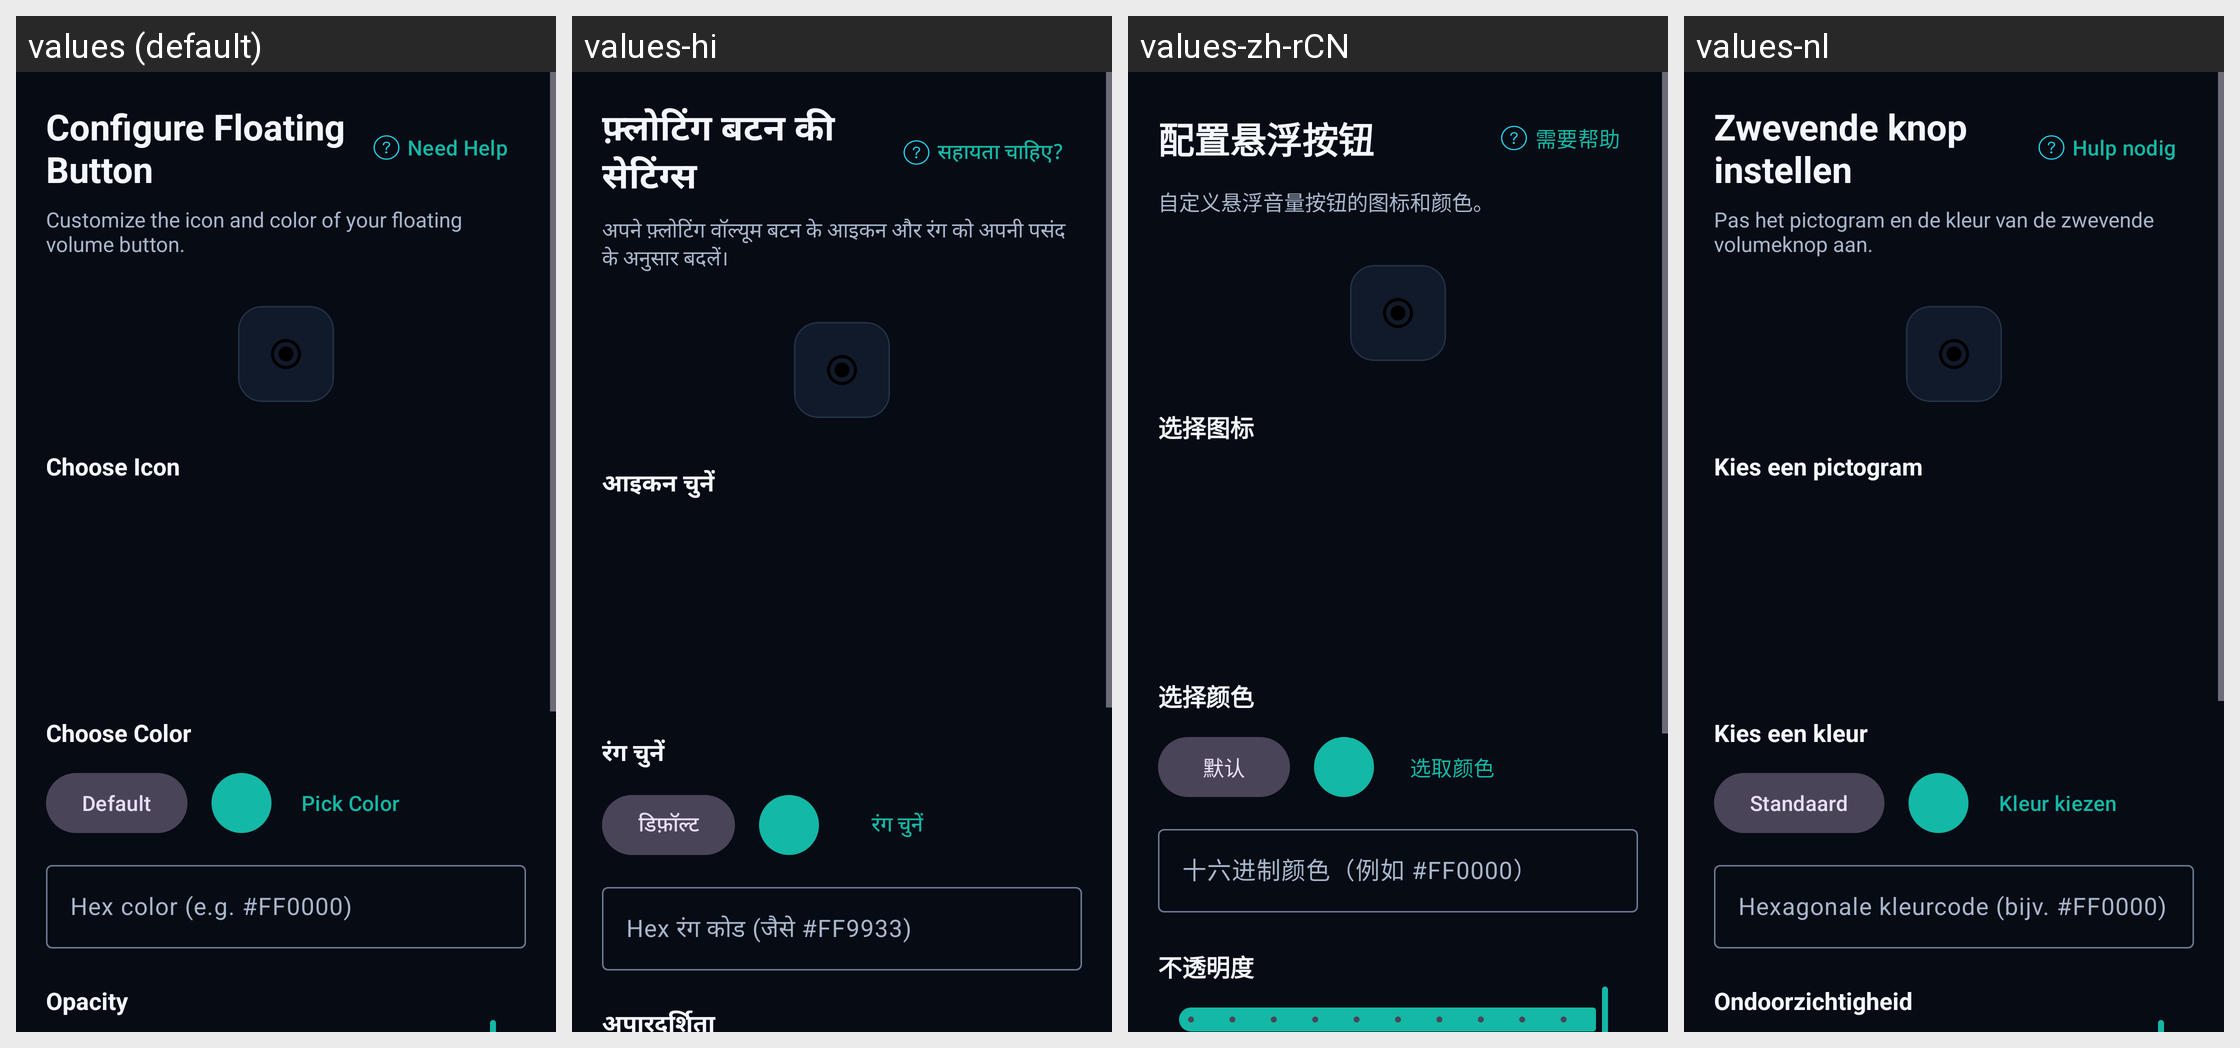

Here is an Android app screen in its default locale and in the app's own translations. Write out the translated-string differences for the strings that appear on this screen.
Android screen res/layout/activity_floating_button_config.xml rendered under 4 locales, left to right: values (default), values-hi, values-zh-rCN, values-nl. Device: Nexus 5 (rendered at 1080×1920; each locale shown at half size, 540×960, under a caption strip naming it); theme Theme.DhwaniControl.
Strings drawn on this screen, with the default value and each locale's value (text and hints the layout hard-codes, and strings that could not be matched under every locale, appear in the picture but are not listed):

floating_config_title
  values: Configure Floating Button
  values-hi: फ़्लोटिंग बटन की सेटिंग्स
  values-zh-rCN: 配置悬浮按钮
  values-nl: Zwevende knop instellen

home_need_help
  values: Need Help
  values-hi: सहायता चाहिए?
  values-zh-rCN: 需要帮助
  values-nl: Hulp nodig

floating_config_subtitle
  values: Customize the icon and color of your floating volume button.
  values-hi: अपने फ़्लोटिंग वॉल्यूम बटन के आइकन और रंग को अपनी पसंद के अनुसार बदलें।
  values-zh-rCN: 自定义悬浮音量按钮的图标和颜色。
  values-nl: Pas het pictogram en de kleur van de zwevende volumeknop aan.

floating_config_choose_icon
  values: Choose Icon
  values-hi: आइकन चुनें
  values-zh-rCN: 选择图标
  values-nl: Kies een pictogram

floating_config_choose_color
  values: Choose Color
  values-hi: रंग चुनें
  values-zh-rCN: 选择颜色
  values-nl: Kies een kleur

floating_config_color_default
  values: Default
  values-hi: डिफ़ॉल्ट
  values-zh-rCN: 默认
  values-nl: Standaard

floating_config_pick_color
  values: Pick Color
  values-hi: रंग चुनें
  values-zh-rCN: 选取颜色
  values-nl: Kleur kiezen

floating_config_hex_color_hint
  values: Hex color (e.g. #FF0000)
  values-hi: Hex रंग कोड (जैसे #FF9933)
  values-zh-rCN: 十六进制颜色（例如 #FF0000）
  values-nl: Hexagonale kleurcode (bijv. #FF0000)

floating_config_opacity
  values: Opacity
  values-hi: अपारदर्शिता
  values-zh-rCN: 不透明度
  values-nl: Ondoorzichtigheid
